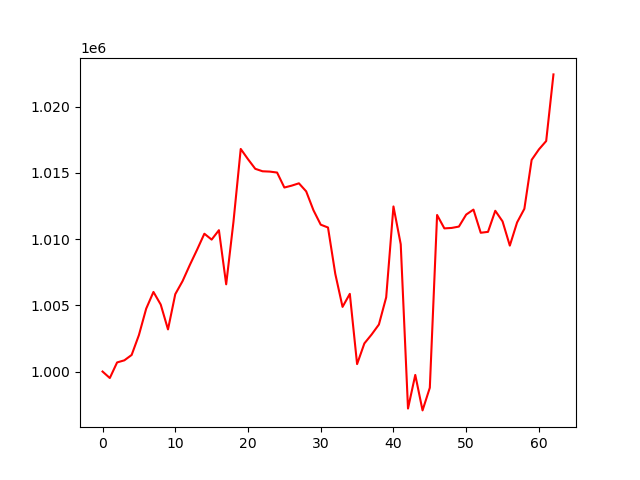

Source data for this figure (header and first rows):
account_value, date, daily_return
1000000, 2023-01-04, 
999510, 2023-01-05, -0.0004899
1000688, 2023-01-06, 0.001178
1000847, 2023-01-09, 0.0001588
1001251, 2023-01-10, 0.0004045
1002752, 2023-01-11, 0.001499
1004747, 2023-01-12, 0.001989
1006009, 2023-01-13, 0.001256
1005057, 2023-01-17, -0.0009464
1003181, 2023-01-18, -0.001867
1005841, 2023-01-19, 0.002652
1006824, 2023-01-20, 0.0009773
1008044, 2023-01-23, 0.001212
1009200, 2023-01-24, 0.001147
1010405, 2023-01-25, 0.001195
1009960, 2023-01-26, -0.0004408
1010672, 2023-01-27, 0.0007046
1006585, 2023-01-30, -0.004043
1011297, 2023-01-31, 0.004681
1016805, 2023-02-01, 0.005446
1016031, 2023-02-02, -0.0007612
1015305, 2023-02-03, -0.0007141
1015119, 2023-02-06, -0.0001831
1015094, 2023-02-07, -2.441289566890159e-05
1015023, 2023-02-08, -7.071952734760689e-05
1013893, 2023-02-09, -0.001113
1014033, 2023-02-10, 0.0001385
1014211, 2023-02-13, 0.000175
1013603, 2023-02-14, -0.0005991
1012178, 2023-02-15, -0.001406
1011088, 2023-02-16, -0.001076
1010873, 2023-02-17, -0.0002129
1007378, 2023-02-21, -0.003458
1004882, 2023-02-22, -0.002478
1005865, 2023-02-23, 0.0009784
1000561, 2023-02-24, -0.005273
1002122, 2023-02-27, 0.001561
1002798, 2023-02-28, 0.0006739
1003551, 2023-03-01, 0.0007512
1005602, 2023-03-02, 0.002044
1012464, 2023-03-03, 0.006823
1009610, 2023-03-06, -0.002818
997207, 2023-03-07, -0.01228
999745, 2023-03-08, 0.002545
997066, 2023-03-09, -0.002679
998778, 2023-03-10, 0.001717
1011820, 2023-03-13, 0.01306
1010808, 2023-03-14, -0.0009999
1010841, 2023-03-15, 3.2627357694714476e-05
1010944, 2023-03-16, 0.0001018
1011850, 2023-03-17, 0.000896
1012226, 2023-03-20, 0.0003721
1010477, 2023-03-21, -0.001728
1010546, 2023-03-22, 6.804708137919668e-05
1012137, 2023-03-23, 0.001575
1011338, 2023-03-24, -0.0007899
1009507, 2023-03-27, -0.00181
1011258, 2023-03-28, 0.001734
1012286, 2023-03-29, 0.001016
1015978, 2023-03-30, 0.003648
... 3 more rows
